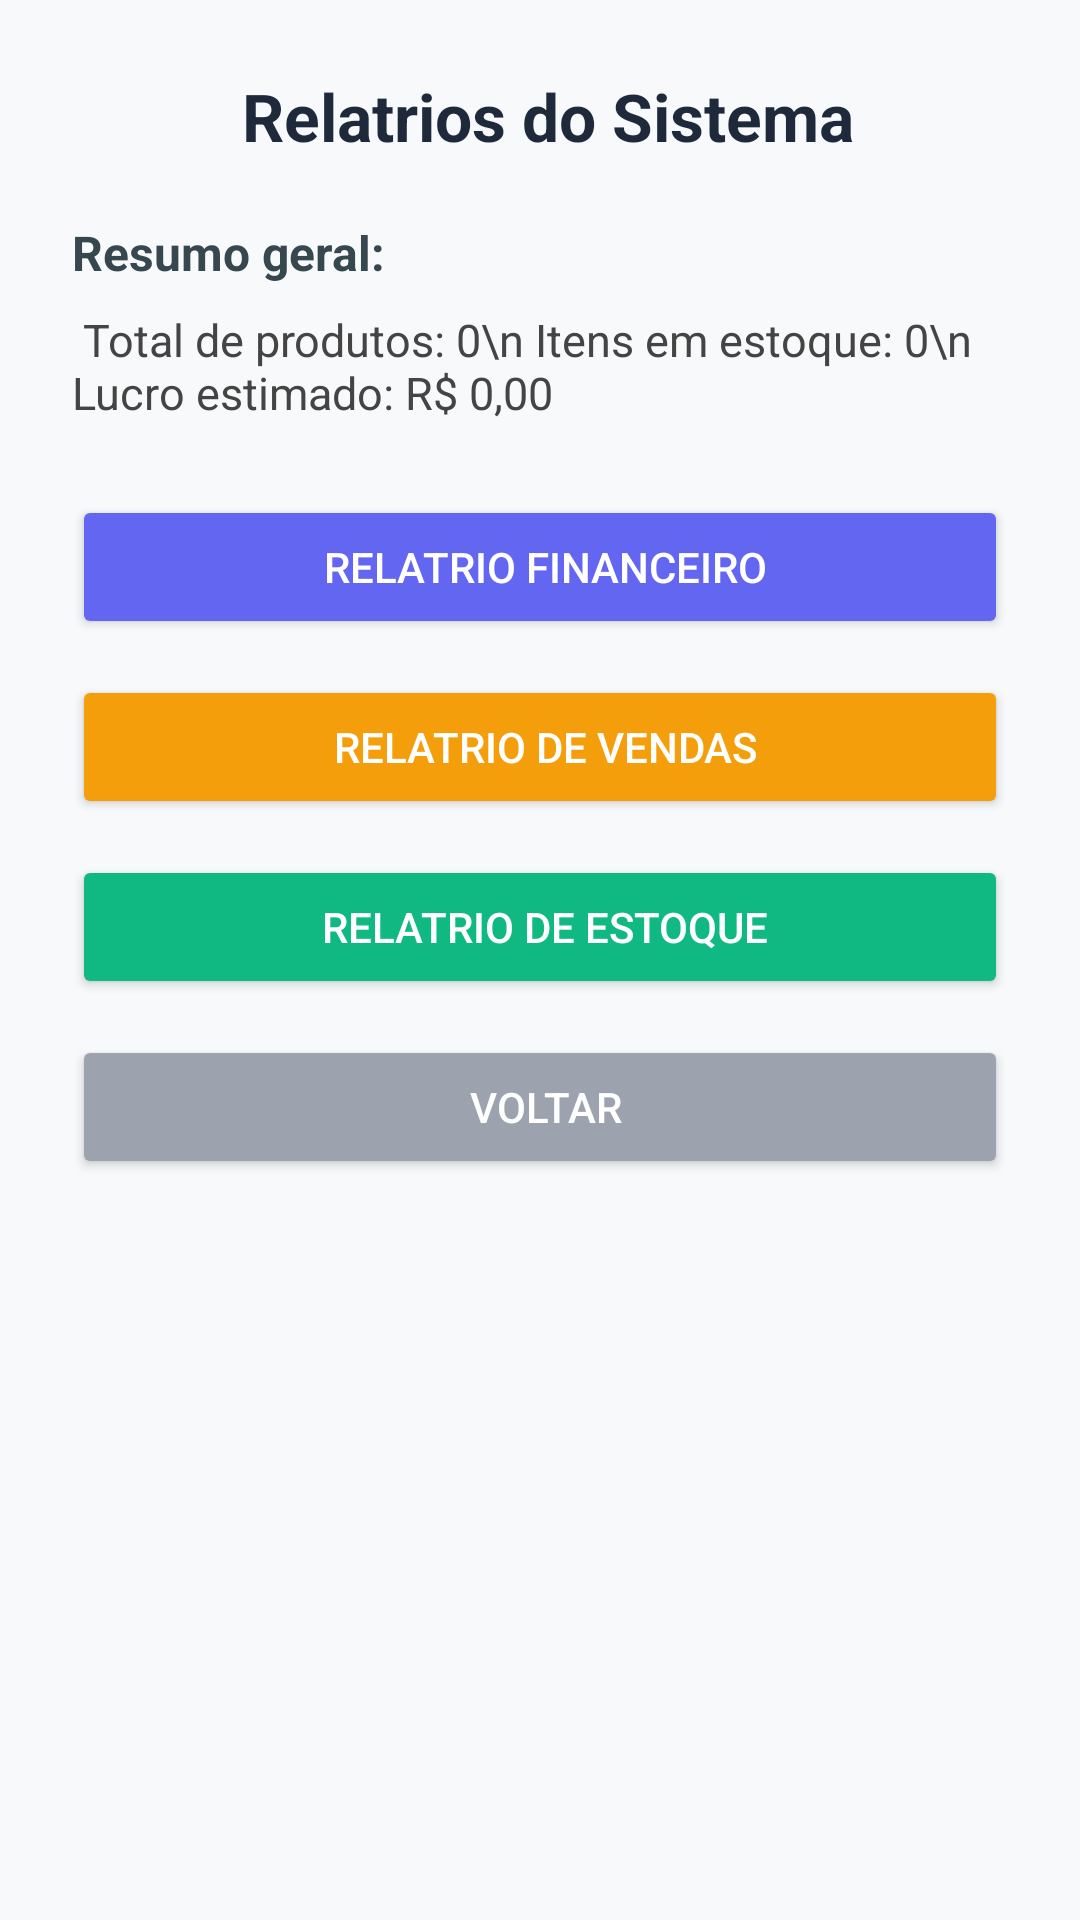

Layout XML and referenced resources for this Android screen:
<!-- AndroidManifest.xml: application theme Theme.COISABOA -->
<!-- res/layout/activity_relatorios.xml -->
<?xml version="1.0" encoding="utf-8"?>
<ScrollView xmlns:android="http://schemas.android.com/apk/res/android"
    android:layout_width="match_parent"
    android:layout_height="match_parent"
    android:padding="24dp"
    android:background="#F8F9FA">

    <LinearLayout
        android:layout_width="match_parent"
        android:layout_height="wrap_content"
        android:orientation="vertical"
        android:gravity="center_horizontal">

        
        <TextView
            android:layout_width="wrap_content"
            android:layout_height="wrap_content"
            android:text=" Relatrios do Sistema"
            android:textSize="22sp"
            android:textStyle="bold"
            android:textColor="#1E293B"
            android:paddingBottom="20dp" />

        
        <TextView
            android:layout_width="match_parent"
            android:layout_height="wrap_content"
            android:text="Resumo geral:"
            android:textStyle="bold"
            android:textSize="16sp"
            android:textColor="#37474F"
            android:paddingBottom="8dp" />

        
        <TextView
            android:id="@+id/tvResumo"
            android:layout_width="match_parent"
            android:layout_height="wrap_content"
            android:text=" Total de produtos: 0\n Itens em estoque: 0\n Lucro estimado: R$ 0,00"
            android:textSize="15sp"
            android:textColor="#444"
            android:paddingBottom="24dp" />

        
        <Button
            android:id="@+id/btnGerarRelatorio"
            android:layout_width="match_parent"
            android:layout_height="wrap_content"
            android:text=" Relatrio Financeiro"
            android:backgroundTint="#6366F1"
            android:textColor="#FFFFFF"
            android:layout_marginBottom="12dp" />

        
        <Button
            android:id="@+id/btnRelatorioVendas"
            android:layout_width="match_parent"
            android:layout_height="wrap_content"
            android:text=" Relatrio de Vendas"
            android:backgroundTint="#F59E0B"
            android:textColor="#FFFFFF"
            android:layout_marginBottom="12dp" />

        
        <Button
            android:id="@+id/btnRelatorioEstoque"
            android:layout_width="match_parent"
            android:layout_height="wrap_content"
            android:text=" Relatrio de Estoque"
            android:backgroundTint="#10B981"
            android:textColor="#FFFFFF"
            android:layout_marginBottom="12dp" />

        
        <Button
            android:id="@+id/btnVoltar"
            android:layout_width="match_parent"
            android:layout_height="wrap_content"
            android:text=" Voltar"
            android:backgroundTint="#9CA3AF"
            android:textColor="#FFFFFF" />
    </LinearLayout>
</ScrollView>
<!-- resources referenced by this layout -->
<resources>
  <style name="Theme.COISABOA" parent="Theme.MaterialComponents.DayNight.NoActionBar">
          <item name="colorPrimary">@color/purple_500</item>
          <item name="colorPrimaryVariant">@color/purple_700</item>
          <item name="colorSecondary">@color/teal_200</item>
          <item name="android:statusBarColor" tools:targetApi="l">?attr/colorPrimaryVariant</item>
      </style>
  <color name="purple_500">#6200EE</color>
  <color name="purple_700">#3700B3</color>
  <color name="teal_200">#03DAC5</color>
</resources>
